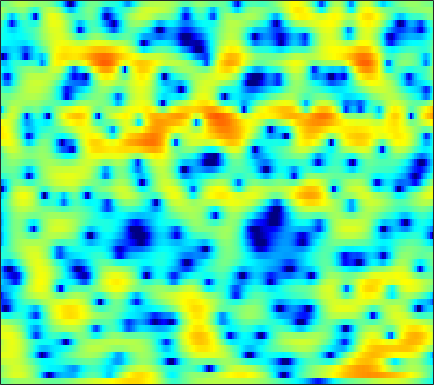

Data behind this chart, as committed beside it:
-1.5032, -1.0779, -0.5898, -0.17911, 0.090061, 0.39356, 0.6422, 0.78485, 0.9283, 1.0137, 1.0468, 1.0493, 1.0014, 0.89897, 0.80104, 0.63154, 0.42749, 0.25884, 0.011572, -0.24586, -0.49363, -0.66396, -0.85377, -0.98948
0.7039, 1.298, 1.984, 2.547, 2.892, 3.244, 3.47, 3.557, 3.559, 3.425, 3.156, 2.854, 2.314, 1.597, 0.9288, -0.1669, -1.543, -2.799, -4.882, -7.635, -11.48, -15.69, -22.49, -17.55
0.002291, 0.7408, 1.559, 2.196, 2.564, 2.918, 3.127, 3.184, 3.138, 2.957, 2.644, 2.325, 1.794, 1.142, 0.5789, -0.2592, -1.173, -1.891, -2.848, -3.747, -4.511, -4.952, -5.335, -5.519
2.055, 2.377, 2.728, 2.98, 3.089, 3.144, 3.079, 2.95, 2.664, 2.254, 1.718, 1.236, 0.4979, -0.3317, -0.9968, -1.909, -2.81, -3.433, -4.152, -4.687, -5.012, -5.102, -5.066, -4.89
3.442, 3.651, 3.863, 3.98, 3.996, 3.909, 3.695, 3.437, 2.959, 2.312, 1.48, 0.7239, -0.496, -1.979, -3.309, -5.46, -8.243, -10.93, -15.85, -20.64, -16.68, -13.34, -10.26, -8.124
2.349, 2.857, 3.391, 3.752, 3.909, 3.948, 3.808, 3.583, 3.14, 2.523, 1.746, 1.056, 0.004665, -1.185, -2.172, -3.569, -4.979, -5.963, -7.004, -7.596, -7.688, -7.487, -7.035, -6.533
1.679, 2.516, 3.329, 3.835, 4.042, 4.106, 3.948, 3.684, 3.165, 2.467, 1.619, 0.8938, -0.1455, -1.214, -1.986, -2.914, -3.658, -4.067, -4.424, -4.598, -4.656, -4.667, -4.726, -4.924
3.466, 3.844, 4.19, 4.334, 4.311, 4.107, 3.701, 3.253, 2.47, 1.427, 0.09575, -1.112, -3.067, -5.509, -7.712, -11.01, -12.99, -12.06, -9.489, -7.197, -5.476, -4.493, -3.551, -2.975
3.32, 3.321, 3.255, 3.085, 2.887, 2.52, 2.022, 1.548, 0.7655, -0.2091, -1.373, -2.387, -3.944, -5.689, -7.019, -8.54, -9.136, -8.751, -7.461, -5.839, -4.288, -3.259, -2.101, -1.157
1.183, 0.9491, 0.663, 0.4121, 0.2313, -0.04509, -0.3909, -0.7084, -1.218, -1.831, -2.565, -3.175, -4.03, -4.834, -5.331, -5.74, -5.757, -5.5, -4.792, -3.795, -2.645, -1.769, -0.6443, 0.4008
-3.393, -3.997, -4.455, -4.496, -4.299, -3.892, -3.505, -3.296, -3.221, -3.427, -3.947, -4.576, -5.774, -7.534, -9.249, -11.9, -13.24, -11.76, -8.422, -5.389, -2.959, -1.451, 0.234, 1.651
-12.75, -16.85, -24.45, -17.29, -13.06, -9.508, -7.176, -5.931, -4.837, -4.223, -4.085, -4.234, -4.768, -5.741, -6.654, -7.876, -8.213, -7.437, -5.463, -3.282, -1.355, -0.1204, 1.295, 2.468
-12.88, -13.13, -12.88, -11.77, -10.51, -8.68, -6.911, -5.759, -4.482, -3.476, -2.706, -2.295, -1.888, -1.572, -1.383, -1.103, -0.7484, -0.4088, 0.1382, 0.7203, 1.295, 1.703, 2.179, 2.544
-14.4, -12.3, -10.28, -8.732, -7.707, -6.394, -5.137, -4.267, -3.168, -2.123, -1.127, -0.4362, 0.3743, 1.077, 1.533, 2.058, 2.474, 2.712, 2.922, 2.988, 2.905, 2.728, 2.316, 1.693
-8.72, -8.326, -7.816, -7.342, -7.002, -6.45, -5.787, -5.163, -4.068, -2.788, -1.415, -0.396, 0.8938, 2.034, 2.753, 3.536, 4.094, 4.358, 4.478, 4.33, 3.88, 3.3, 2.134, 0.4671
-6.711, -7.362, -8.335, -9.445, -10.42, -12.06, -13.84, -14.27, -12.21, -8.621, -5.303, -3.213, -0.8623, 1.006, 2.141, 3.32, 4.135, 4.534, 4.782, 4.705, 4.293, 3.773, 2.8, 1.473
-8.223, -9.584, -11.52, -13.4, -14.57, -15.83, -16.73, -16.78, -14.4, -10.43, -6.723, -4.356, -1.768, 0.2826, 1.516, 2.785, 3.686, 4.131, 4.451, 4.471, 4.216, 3.868, 3.198, 2.324
-9.205, -11.45, -15.99, -25.41, -31.73, -18.45, -13.42, -10.93, -8.185, -5.734, -3.53, -2.037, -0.2617, 1.212, 2.123, 3.077, 3.738, 4.051, 4.229, 4.15, 3.847, 3.472, 2.795, 1.967
-5.72, -6.522, -7.449, -7.999, -7.946, -7.179, -5.914, -4.819, -3.282, -1.819, -0.458, 0.4768, 1.563, 2.464, 3.005, 3.534, 3.841, 3.919, 3.816, 3.473, 2.888, 2.291, 1.322, 0.1657
-3.634, -3.629, -3.478, -3.188, -2.856, -2.267, -1.565, -0.9728, -0.1312, 0.6852, 1.448, 1.976, 2.583, 3.061, 3.324, 3.533, 3.556, 3.442, 3.089, 2.487, 1.592, 0.7121, -0.8048, -2.798
-4.796, -4.158, -3.289, -2.409, -1.768, -0.9641, -0.2071, 0.3252, 0.9636, 1.531, 2.02, 2.323, 2.646, 2.877, 2.984, 3.035, 2.958, 2.808, 2.459, 1.907, 1.112, 0.3221, -1.056, -2.859
-8.532, -6.689, -4.713, -3.135, -2.148, -1.063, -0.1915, 0.3317, 0.8575, 1.233, 1.472, 1.568, 1.632, 1.644, 1.643, 1.641, 1.659, 1.667, 1.648, 1.547, 1.319, 1.045, 0.5503, -0.07793
-8.663, -6.912, -4.905, -3.248, -2.233, -1.137, -0.3377, 0.06457, 0.3709, 0.3911, 0.1445, -0.1949, -0.7967, -1.45, -1.829, -1.98, -1.621, -1.098, -0.2754, 0.5107, 1.141, 1.492, 1.801, 1.936
-7.284, -5.985, -4.337, -2.883, -1.966, -0.991, -0.3276, -0.04449, 0.02516, -0.311, -1.127, -2.12, -4.162, -7.456, -11.38, -16.56, -10.4, -6.58, -3.236, -1.015, 0.5306, 1.388, 2.214, 2.777
-8.4, -6.622, -4.638, -3.056, -2.082, -1.074, -0.386, -0.06399, 0.06071, -0.1485, -0.728, -1.416, -2.654, -4.153, -5.181, -5.743, -4.919, -3.749, -2.098, -0.6604, 0.4863, 1.171, 1.869, 2.382
-7.467, -5.989, -4.253, -2.786, -1.854, -0.8333, -0.06178, 0.3563, 0.699, 0.8135, 0.7275, 0.5485, 0.2123, -0.151, -0.3801, -0.5553, -0.5504, -0.4306, -0.1608, 0.1687, 0.4989, 0.7117, 0.948, 1.112
-5.45, -4.402, -3.055, -1.798, -0.9401, 0.06412, 0.8958, 1.383, 1.875, 2.168, 2.28, 2.258, 2.101, 1.831, 1.567, 1.166, 0.7431, 0.429, 0.04794, -0.2592, -0.4703, -0.5712, -0.6609, -0.796
-4.982, -3.91, -2.493, -1.108, -0.1467, 1.016, 1.994, 2.592, 3.201, 3.588, 3.747, 3.721, 3.497, 3.042, 2.547, 1.676, 0.565, -0.4153, -1.832, -3.114, -3.837, -3.867, -3.525, -3.183
-7.439, -6.181, -4.196, -2.149, -0.7403, 0.9024, 2.213, 2.997, 3.756, 4.213, 4.404, 4.365, 4.088, 3.527, 2.902, 1.724, 0.002477, -1.802, -5.378, -11.99, -28.02, -12.62, -6.801, -4.106
-23.77, -16.72, -9.616, -5.372, -3.112, -0.9045, 0.6266, 1.447, 2.15, 2.509, 2.59, 2.511, 2.259, 1.878, 1.514, 0.8854, 0.0706, -0.6724, -1.776, -2.742, -3.079, -2.706, -1.748, -0.7054
-9.256, -8.427, -6.551, -4.567, -3.277, -1.929, -1.049, -0.7036, -0.6091, -0.894, -1.507, -2.058, -2.712, -2.977, -2.85, -2.34, -1.686, -1.222, -0.6724, -0.179, 0.3177, 0.7047, 1.252, 1.771
-3.628, -3.305, -2.757, -2.195, -1.828, -1.513, -1.473, -1.697, -2.393, -3.701, -5.854, -8.335, -13.67, -17.92, -12.76, -7.633, -4.497, -2.85, -1.224, -0.02076, 0.9073, 1.458, 2.076, 2.569
-1.674, -1.419, -1.083, -0.8001, -0.6636, -0.644, -0.8464, -1.157, -1.855, -2.898, -4.308, -5.544, -7.063, -7.486, -6.778, -5.05, -3.255, -2.08, -0.7859, 0.2366, 1.018, 1.477, 1.945, 2.28
-1.571, -1.087, -0.5087, -0.05568, 0.1776, 0.3404, 0.3116, 0.1717, -0.1527, -0.5865, -1.071, -1.397, -1.7, -1.762, -1.624, -1.238, -0.7184, -0.2949, 0.248, 0.7011, 1.03, 1.2, 1.294, 1.268
-2.493, -1.282, -0.05985, 0.7788, 1.191, 1.507, 1.593, 1.516, 1.301, 0.9827, 0.6551, 0.4297, 0.2127, 0.1063, 0.1221, 0.2341, 0.4302, 0.5968, 0.7904, 0.8912, 0.8666, 0.7299, 0.3929, -0.1459
-1.045, 0.3783, 1.705, 2.513, 2.848, 2.977, 2.816, 2.542, 1.997, 1.315, 0.5805, 0.0675, -0.4548, -0.6814, -0.6563, -0.3957, -0.003698, 0.2852, 0.5727, 0.6896, 0.563, 0.2635, -0.4251, -1.514
3.55, 3.956, 4.331, 4.449, 4.362, 3.983, 3.286, 2.563, 1.273, -0.374, -2.456, -4.218, -6.383, -7.037, -6.2, -4.365, -2.686, -1.702, -0.7625, -0.2301, -0.1128, -0.2726, -0.9017, -2.02
5.657, 5.508, 5.21, 4.767, 4.306, 3.502, 2.417, 1.359, -0.3723, -2.645, -5.58, -8.527, -13.88, -15.97, -12.32, -8.234, -5.567, -4.169, -2.857, -2.046, -1.612, -1.502, -1.617, -2.039
5.682, 5.311, 4.784, 4.164, 3.597, 2.654, 1.479, 0.4224, -1.192, -3.001, -4.857, -6.095, -7.291, -7.667, -7.41, -6.6, -5.643, -4.952, -4.199, -3.662, -3.271, -3.064, -2.765, -2.461
4.634, 4.311, 4.011, 3.684, 3.33, 2.622, 1.559, 0.5263, -1.272, -3.519, -6.095, -7.912, -9.162, -8.593, -7.542, -6.207, -5.276, -4.857, -4.736, -5.008, -5.484, -5.679, -5.302, -4.104
-0.5379, 0.1998, 1.653, 2.735, 3.177, 3.263, 2.752, 1.982, 0.3157, -2.241, -6.106, -10.37, -14.67, -9.521, -6.571, -4.24, -3.13, -2.965, -3.588, -5.386, -9.209, -15.38, -19.61, -8.14
-8.082, -4.824, -1.355, 0.7483, 1.7, 2.368, 2.5, 2.272, 1.67, 0.8116, -0.1936, -0.8372, -1.314, -1.318, -1.091, -0.7491, -0.6102, -0.7407, -1.247, -2.117, -3.147, -3.729, -3.723, -2.752
-0.8177, -0.7395, -0.3085, 0.2871, 0.6903, 1.108, 1.371, 1.466, 1.472, 1.379, 1.239, 1.131, 1.015, 0.9517, 0.9183, 0.8503, 0.715, 0.5633, 0.2704, -0.09743, -0.484, -0.7484, -1.038, -1.244
-0.4134, -0.5634, -0.6083, -0.4984, -0.3125, 0.01116, 0.3701, 0.66, 0.9948, 1.266, 1.502, 1.638, 1.774, 1.867, 1.894, 1.87, 1.775, 1.654, 1.418, 1.094, 0.6831, 0.3092, -0.2855, -1.038
-2.151, -2.623, -3.015, -3.04, -2.778, -2.139, -1.326, -0.703, 0.09351, 0.8017, 1.384, 1.746, 2.128, 2.389, 2.52, 2.612, 2.608, 2.534, 2.351, 2.061, 1.651, 1.254, 0.5854, -0.2839
-5.736, -7.565, -9.899, -10.3, -8.931, -6.393, -4.108, -2.72, -1.179, 0.02995, 0.9527, 1.5, 2.069, 2.47, 2.682, 2.859, 2.928, 2.919, 2.828, 2.651, 2.376, 2.099, 1.602, 0.9472
-6.947, -9.515, -13.73, -14.97, -11.9, -7.953, -5.111, -3.481, -1.81, -0.5681, 0.3809, 0.9247, 1.476, 1.875, 2.078, 2.236, 2.3, 2.316, 2.307, 2.292, 2.281, 2.257, 2.172, 1.966
-4.488, -5.341, -6.038, -5.968, -5.509, -4.532, -3.397, -2.586, -1.704, -0.9984, -0.4595, -0.1417, 0.173, 0.3954, 0.479, 0.4618, 0.293, 0.09338, -0.1249, -0.0885, 0.3596, 0.9115, 1.753, 2.47
-6.815, -7.664, -7.483, -6.304, -5.331, -4.23, -3.465, -3.116, -3.006, -3.168, -3.479, -3.632, -3.563, -3.213, -2.964, -2.927, -3.54, -4.672, -7.354, -10.26, -7.478, -3.922, -0.3276, 2.121
-15.98, -23.19, -14.68, -9.839, -7.831, -6.288, -5.681, -5.772, -6.606, -8.535, -12.02, -15.85, -16.09, -11.09, -8.546, -6.626, -5.984, -6.165, -7.109, -7.641, -5.846, -3.484, -0.4889, 1.865
-7.106, -7.624, -7.658, -7.192, -6.802, -6.421, -6.386, -6.66, -7.45, -8.835, -10.57, -11.65, -11.51, -9.672, -8.065, -6.252, -4.907, -4.111, -3.187, -2.249, -1.131, -0.1825, 1.123, 2.362
-4.678, -4.955, -5.213, -5.369, -5.433, -5.524, -5.647, -5.764, -5.985, -6.2, -6.331, -6.302, -5.986, -5.364, -4.76, -3.86, -2.926, -2.236, -1.324, -0.4243, 0.4707, 1.121, 1.953, 2.708
-3.986, -4.235, -4.589, -4.913, -5.101, -5.267, -5.312, -5.268, -5.125, -4.887, -4.605, -4.347, -3.946, -3.453, -3.024, -2.382, -1.666, -1.104, -0.3283, 0.4645, 1.225, 1.76, 2.405, 2.942
-3.515, -4.022, -4.87, -5.773, -6.354, -6.737, -6.565, -6.16, -5.421, -4.7, -4.07, -3.676, -3.252, -2.885, -2.598, -2.133, -1.529, -0.9748, -0.1384, 0.7384, 1.583, 2.164, 2.813, 3.3
-2.176, -3.23, -5.27, -8.334, -11.53, -15.09, -11.96, -8.978, -6.188, -4.466, -3.49, -3.155, -3.112, -3.434, -3.778, -4.036, -3.633, -2.785, -1.265, 0.2901, 1.652, 2.487, 3.337, 3.892
0.3887, -0.5756, -2.301, -4.526, -6.37, -7.777, -6.658, -5.052, -3.213, -2.006, -1.514, -1.627, -2.49, -4.413, -6.983, -13.85, -17.1, -9.049, -3.642, -0.4731, 1.583, 2.639, 3.58, 4.082
1.278, 0.8722, 0.3264, -0.1567, -0.4095, -0.5232, -0.3487, -0.06978, 0.3204, 0.5698, 0.5524, 0.3073, -0.3937, -1.505, -2.503, -3.633, -3.725, -2.921, -1.349, 0.1235, 1.237, 1.804, 2.218, 2.278
-0.6904, -0.6317, -0.3738, -0.004671, 0.3229, 0.7634, 1.185, 1.464, 1.769, 1.938, 1.949, 1.849, 1.582, 1.203, 0.9094, 0.5787, 0.3993, 0.3642, 0.4098, 0.4703, 0.4282, 0.2952, -0.06403, -0.639
